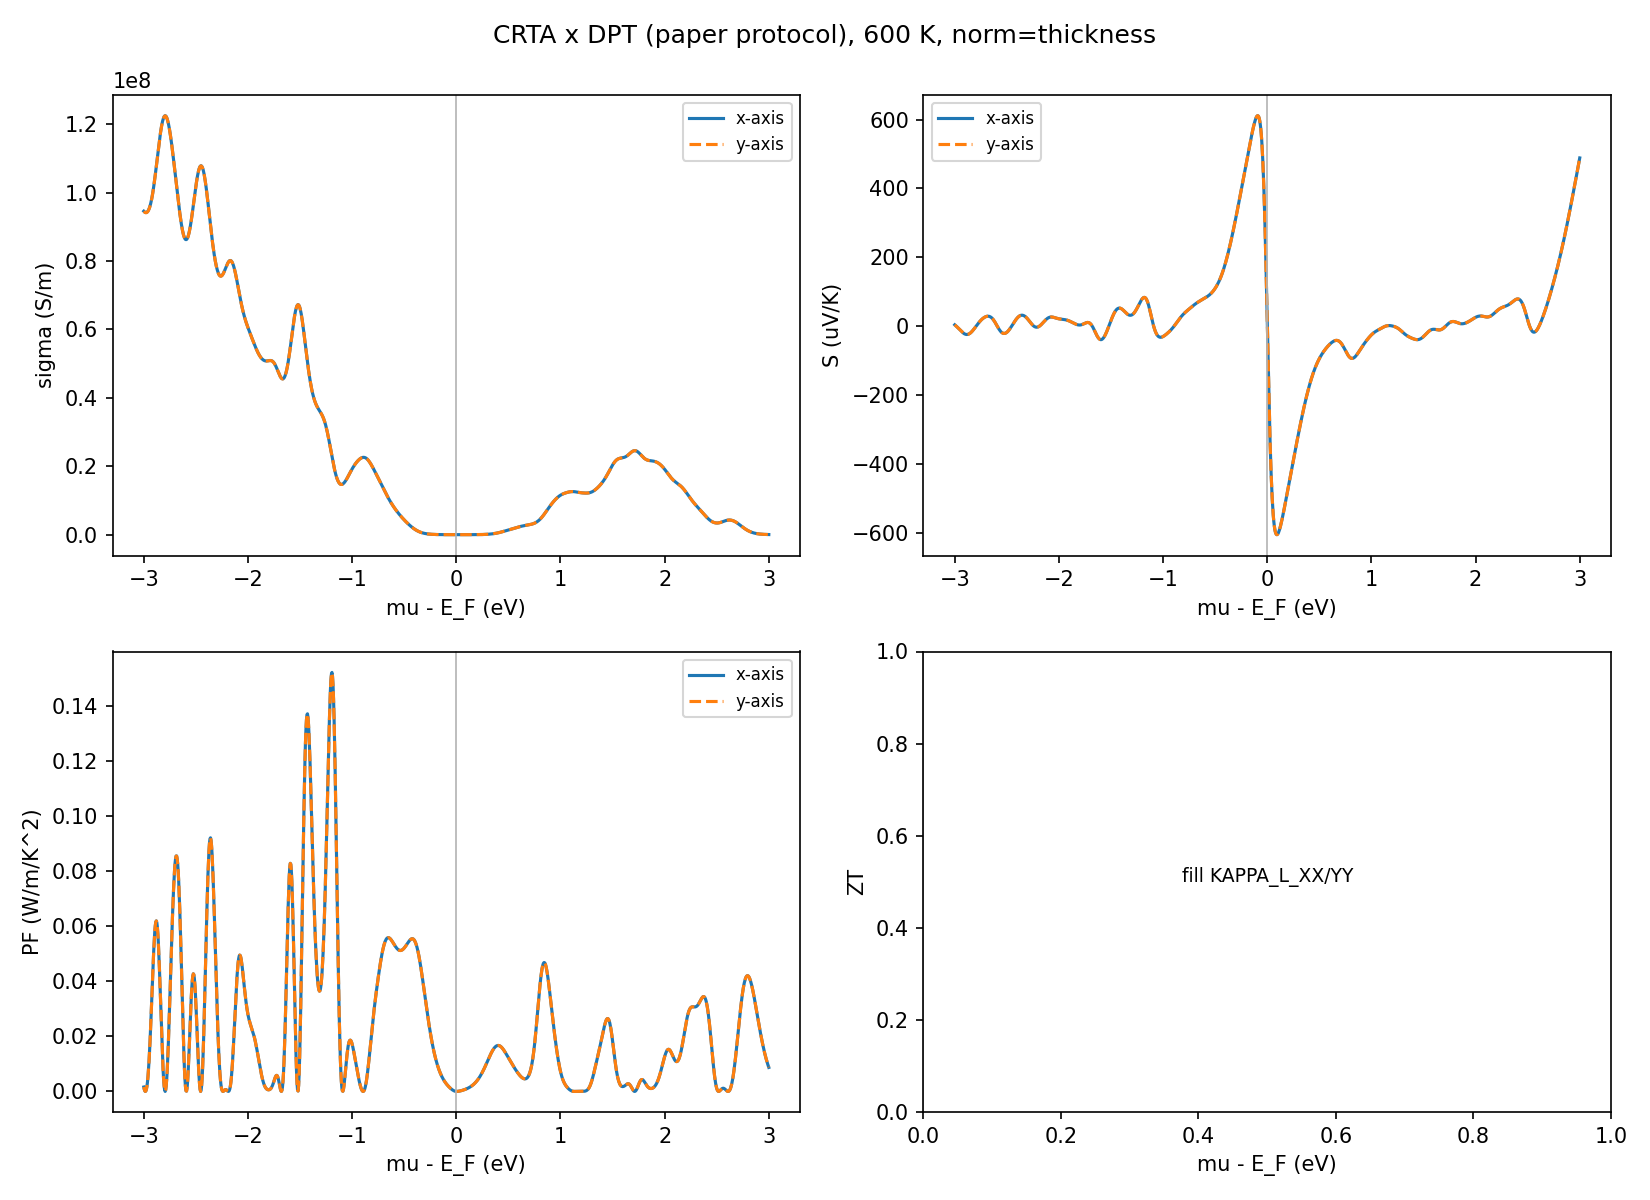

The data file committed next to this chart (first rows):
# CRTA(BoltzTraP2) x DPT-tau 文献口径；T=600 …, c=20.0 A, t=None A, factor=2.8788
mu_rel_efermi_eV, carrier_conc_cm-3, n_2D_cm-2, branch, tau_xx_fs, tau_yy_fs, S_xx_uV/K, S_yy_uV/K, sigma_xx_S/m, sigma_yy_S/m, sheet_sigma_xx_S, sheet_sigma_yy_S, PF_xx_W/mK2, PF_yy_W/mK2, kappa_e_WF_xx_W/mK, kappa_e_WF_yy_W/mK
-3.0, 4.294936135104703e+22, 8589872270209407.0, hole, 123.8, 123.7, 4.114, 4.114, 94592474, 94542620, 0.06572, 0.06568, 0.001601, 0.0016, 1385, 1384
-2.995, 4.289017873676866e+22, 8578035747353732.0, hole, 123.8, 123.7, 2.789, 2.789, 94420897, 94371134, 0.0656, 0.06556, 0.0007346, 0.0007342, 1382, 1382
-2.99, 4.283081314947224e+22, 8566162629894447.0, hole, 123.8, 123.7, 1.432, 1.432, 94294665, 94244968, 0.06551, 0.06548, 0.0001933, 0.0001932, 1380, 1380
-2.985, 4.277126480142957e+22, 8554252960285914.0, hole, 123.8, 123.7, 0.03881, 0.03881, 94215124, 94165469, 0.06545, 0.06542, 1.418933266170968e-07, 1.4181854316252195e-07, 1379, 1379
-2.98, 4.271153321751971e+22, 8542306643503943.0, hole, 123.8, 123.7, -1.392, -1.392, 94184397, 94134758, 0.06543, 0.0654, 0.0001824, 0.0001823, 1379, 1378
-2.975, 4.265161680687837e+22, 8530323361375675.0, hole, 123.8, 123.7, -2.86, -2.86, 94205306, 94155656, 0.06545, 0.06541, 0.0007708, 0.0007704, 1379, 1378
-2.97, 4.259151254830748e+22, 8518302509661496.0, hole, 123.8, 123.7, -4.366, -4.366, 94281250, 94231560, 0.0655, 0.06547, 0.001797, 0.001796, 1380, 1380
-2.965, 4.253121574322994e+22, 8506243148645988.0, hole, 123.8, 123.7, -5.904, -5.904, 94416055, 94366294, 0.06559, 0.06556, 0.003291, 0.003289, 1382, 1382
-2.96, 4.247071986680506e+22, 8494143973361011.0, hole, 123.8, 123.7, -7.469, -7.469, 94613783, 94563918, 0.06573, 0.0657, 0.005278, 0.005276, 1385, 1384
-2.955, 4.241001652586248e+22, 8482003305172496.0, hole, 123.8, 123.7, -9.052, -9.052, 94878531, 94828526, 0.06592, 0.06588, 0.007774, 0.00777, 1389, 1388
-2.95, 4.2349095537544866e+22, 8469819107508973.0, hole, 123.8, 123.7, -10.64, -10.64, 95214221, 95164040, 0.06615, 0.06611, 0.01078, 0.01078, 1394, 1393
-2.945, 4.228794507008613e+22, 8457589014017227.0, hole, 123.8, 123.7, -12.22, -12.22, 95624390, 95573993, 0.06643, 0.0664, 0.01428, 0.01428, 1400, 1399
-2.94, 4.2226551890479726e+22, 8445310378095946.0, hole, 123.8, 123.7, -13.78, -13.78, 96111990, 96061335, 0.06677, 0.06674, 0.01824, 0.01823, 1407, 1406
-2.935, 4.21649016750869e+22, 8432980335017381.0, hole, 123.8, 123.7, -15.29, -15.29, 96679200, 96628247, 0.06717, 0.06713, 0.0226, 0.02259, 1415, 1415
-2.93, 4.2102979350269e+22, 8420595870053800.0, hole, 123.8, 123.7, -16.74, -16.74, 97327278, 97275983, 0.06762, 0.06758, 0.02728, 0.02727, 1425, 1424
-2.925, 4.204076948813683e+22, 8408153897627366.0, hole, 123.8, 123.7, -18.11, -18.11, 98056427, 98004748, 0.06812, 0.06809, 0.03216, 0.03215, 1436, 1435
-2.92, 4.197825670183248e+22, 8395651340366497.0, hole, 123.8, 123.7, -19.38, -19.38, 98865699, 98813593, 0.06869, 0.06865, 0.03713, 0.03711, 1447, 1447
-2.915, 4.19154259958357e+22, 8383085199167139.0, hole, 123.8, 123.7, -20.53, -20.53, 99752931, 99700357, 0.0693, 0.06927, 0.04203, 0.04201, 1460, 1460
-2.91, 4.185226313228106e+22, 8370452626456212.0, hole, 123.8, 123.7, -21.54, -21.54, 100714714, 100661633, 0.06997, 0.06993, 0.04671, 0.04669, 1474, 1474
-2.905, 4.178875491200285e+22, 8357750982400570.0, hole, 123.8, 123.7, -22.39, -22.39, 101746392, 101692768, 0.07069, 0.07065, 0.05102, 0.05099, 1490, 1489
-2.9, 4.172488941586072e+22, 8344977883172145.0, hole, 123.8, 123.7, -23.08, -23.08, 102842083, 102787881, 0.07145, 0.07141, 0.05479, 0.05476, 1506, 1505
-2.895, 4.166065620413837e+22, 8332131240827673.0, hole, 123.8, 123.7, -23.59, -23.59, 103994724, 103939914, 0.07225, 0.07221, 0.05789, 0.05786, 1522, 1522
-2.89, 4.159604637633272e+22, 8319209275266544.0, hole, 123.8, 123.7, -23.92, -23.92, 105196141, 105140699, 0.07308, 0.07304, 0.06018, 0.06015, 1540, 1539
-2.885, 4.153105265767694e+22, 8306210531535388.0, hole, 123.8, 123.7, -24.05, -24.05, 106437130, 106381034, 0.07395, 0.07391, 0.06157, 0.06154, 1558, 1557
-2.88, 4.1465669337427755e+22, 8293133867485551.0, hole, 123.8, 123.7, -23.99, -23.99, 107707552, 107650786, 0.07483, 0.07479, 0.06199, 0.06196, 1577, 1576
-2.875, 4.139989220286575e+22, 8279978440573149.0, hole, 123.8, 123.7, -23.74, -23.74, 108996443, 108938997, 0.07572, 0.07568, 0.06141, 0.06137, 1596, 1595
-2.87, 4.133371844027362e+22, 8266743688054724.0, hole, 123.8, 123.7, -23.29, -23.29, 110292142, 110234014, 0.07662, 0.07658, 0.05981, 0.05978, 1615, 1614
-2.865, 4.126714642186485e+22, 8253429284372969.0, hole, 123.8, 123.7, -22.65, -22.65, 111582430, 111523622, 0.07752, 0.07748, 0.05724, 0.05721, 1634, 1633
-2.86, 4.120017557998374e+22, 8240035115996747.0, hole, 123.8, 123.7, -21.83, -21.83, 112854684, 112795205, 0.0784, 0.07836, 0.05378, 0.05375, 1652, 1651
-2.855, 4.113280616991185e+22, 8226561233982370.0, hole, 123.8, 123.7, -20.84, -20.84, 114096054, 114035921, 0.07927, 0.07922, 0.04953, 0.0495, 1670, 1669
-2.85, 4.1065039098564865e+22, 8213007819712973.0, hole, 123.8, 123.7, -19.68, -19.68, 115293655, 115232890, 0.0801, 0.08006, 0.04464, 0.04462, 1688, 1687
-2.845, 4.0996875753391236e+22, 8199375150678248.0, hole, 123.8, 123.7, -18.37, -18.37, 116434772, 116373406, 0.08089, 0.08085, 0.03927, 0.03925, 1705, 1704
-2.84, 4.0928317814721435e+22, 8185663562944288.0, hole, 123.8, 123.7, -16.91, -16.91, 117507088, 117445157, 0.08164, 0.08159, 0.03362, 0.0336, 1720, 1719
-2.835, 4.085936715164851e+22, 8171873430329702.0, hole, 123.8, 123.7, -15.34, -15.34, 118498907, 118436454, 0.08233, 0.08228, 0.02787, 0.02785, 1735, 1734
-2.83, 4.079002569142343e+22, 8158005138284687.0, hole, 123.8, 123.7, -13.64, -13.64, 119399386, 119336458, 0.08295, 0.08291, 0.02223, 0.02222, 1748, 1747
-2.825, 4.0720295365257365e+22, 8144059073051473.0, hole, 123.8, 123.7, -11.86, -11.86, 120198752, 120135403, 0.08351, 0.08346, 0.0169, 0.01689, 1760, 1759
-2.82, 4.065017808640493e+22, 8130035617280986.0, hole, 123.8, 123.7, -9.987, -9.987, 120888497, 120824784, 0.08399, 0.08394, 0.01206, 0.01205, 1770, 1769
-2.815, 4.057967572447874e+22, 8115935144895748.0, hole, 123.8, 123.7, -8.05, -8.05, 121461548, 121397533, 0.08438, 0.08434, 0.007871, 0.007867, 1778, 1777
-2.81, 4.05087901722556e+22, 8101758034451121.0, hole, 123.8, 123.7, -6.063, -6.063, 121912390, 121848137, 0.0847, 0.08465, 0.004481, 0.004479, 1785, 1784
-2.805, 4.043752337928061e+22, 8087504675856123.0, hole, 123.8, 123.7, -4.04, -4.04, 122237149, 122172725, 0.08492, 0.08488, 0.001995, 0.001994, 1790, 1789
-2.8, 4.036587745533587e+22, 8073175491067175.0, hole, 123.8, 123.7, -1.996, -1.996, 122433615, 122369088, 0.08506, 0.08501, 0.0004879, 0.0004877, 1792, 1791
-2.795, 4.029385478102578e+22, 8058770956205156.0, hole, 123.8, 123.7, 0.05424, 0.05424, 122501222, 122436659, 0.08511, 0.08506, 3.6037667936798745e-07, 3.601867464534605e-07, 1793, 1792
-2.79, 4.022145809798087e+22, 8044291619596174.0, hole, 123.8, 123.7, 2.098, 2.098, 122440968, 122376437, 0.08506, 0.08502, 0.000539, 0.0005387, 1793, 1792
-2.785, 4.014869062933496e+22, 8029738125866992.0, hole, 123.8, 123.7, 4.123, 4.123, 122255301, 122190868, 0.08493, 0.08489, 0.002078, 0.002077, 1790, 1789
-2.78, 4.0075556196013065e+22, 8015111239202613.0, hole, 123.8, 123.7, 6.118, 6.118, 121947961, 121883690, 0.08472, 0.08468, 0.004564, 0.004562, 1785, 1784
-2.775, 4.000205929158555e+22, 8000411858317109.0, hole, 123.8, 123.7, 8.072, 8.072, 121523801, 121459753, 0.08443, 0.08438, 0.007917, 0.007913, 1779, 1778
-2.77, 3.992820517599847e+22, 7985641035199694.0, hole, 123.8, 123.7, 9.975, 9.975, 120988588, 120924822, 0.08405, 0.08401, 0.01204, 0.01203, 1771, 1770
-2.765, 3.9853999920573665e+22, 7970799984114734.0, hole, 123.8, 123.7, 11.82, 11.82, 120348808, 120285380, 0.08361, 0.08357, 0.01682, 0.01681, 1762, 1761
-2.76, 3.977945043187623e+22, 7955890086375247.0, hole, 123.8, 123.7, 13.6, 13.6, 119611468, 119548428, 0.0831, 0.08305, 0.02213, 0.02212, 1751, 1750
-2.755, 3.970456449634653e+22, 7940912899269307.0, hole, 123.8, 123.7, 15.31, 15.31, 118783914, 118721310, 0.08252, 0.08248, 0.02784, 0.02783, 1739, 1738
-2.75, 3.962935074309508e+22, 7925870148619015.0, hole, 123.8, 123.7, 16.94, 16.94, 117873676, 117811552, 0.08189, 0.08185, 0.03383, 0.03381, 1726, 1725
-2.745, 3.955381865760285e+22, 7910763731520570.0, hole, 123.8, 123.7, 18.49, 18.49, 116888327, 116826723, 0.08121, 0.08116, 0.03995, 0.03993, 1711, 1710
-2.74, 3.947797854407126e+22, 7895595708814251.0, hole, 123.8, 123.7, 19.95, 19.95, 115835382, 115774332, 0.08047, 0.08043, 0.0461, 0.04608, 1696, 1695
-2.735, 3.940184152607449e+22, 7880368305214897.0, hole, 123.8, 123.7, 21.32, 21.32, 114722211, 114661748, 0.0797, 0.07966, 0.05214, 0.05212, 1680, 1679
-2.73, 3.932541953621291e+22, 7865083907242581.0, hole, 123.8, 123.7, 22.59, 22.59, 113555991, 113496143, 0.07889, 0.07885, 0.05797, 0.05794, 1662, 1662
-2.725, 3.924872530565261e+22, 7849745061130521.0, hole, 123.8, 123.7, 23.77, 23.77, 112343674, 112284464, 0.07805, 0.07801, 0.06348, 0.06344, 1645, 1644
-2.72, 3.917177240343248e+22, 7834354480686496.0, hole, 123.8, 123.7, 24.84, 24.84, 111091980, 111033430, 0.07718, 0.07714, 0.06856, 0.06852, 1626, 1626
-2.715, 3.909457525608864e+22, 7818915051217729.0, hole, 123.8, 123.7, 25.81, 25.81, 109807413, 109749540, 0.07629, 0.07625, 0.07313, 0.07309, 1608, 1607
-2.71, 3.901714920768401e+22, 7803429841536802.0, hole, 123.8, 123.7, 26.66, 26.66, 108496289, 108439107, 0.07538, 0.07534, 0.0771, 0.07706, 1588, 1588
... 1,141 more rows
